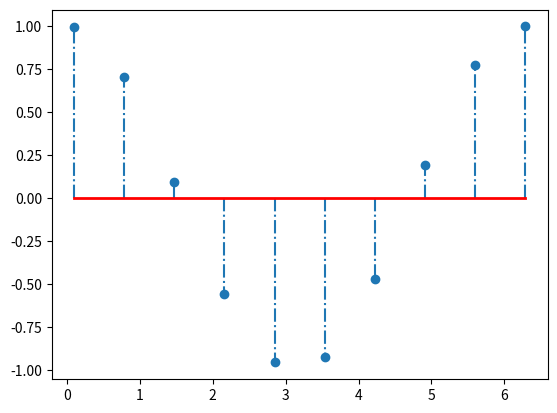

Write the Python code that produced this figure.
import matplotlib.pyplot as plt
import numpy as np

x = np.linspace(0.1, 2*np.pi, 10)
markerline, stemlines, baseline = plt.stem(x, np.cos(x), '-.')
plt.setp(baseline, 'color', 'r', 'linewidth', 2)

plt.show()
